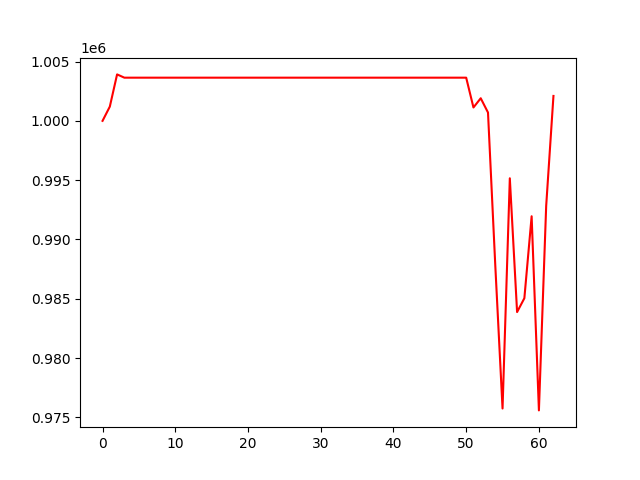

Source data for this figure (header and first rows):
, 0
0, 1000000
1, 1001201
2, 1003917
3, 1003641
4, 1003641
5, 1003641
6, 1003641
7, 1003641
8, 1003641
9, 1003641
10, 1003641
11, 1003641
12, 1003641
13, 1003641
14, 1003641
15, 1003641
16, 1003641
17, 1003641
18, 1003641
19, 1003641
20, 1003641
21, 1003641
22, 1003641
23, 1003641
24, 1003641
25, 1003641
26, 1003641
27, 1003641
28, 1003641
29, 1003641
30, 1003641
31, 1003641
32, 1003641
33, 1003641
34, 1003641
35, 1003641
36, 1003641
37, 1003641
38, 1003641
39, 1003641
40, 1003641
41, 1003641
42, 1003641
43, 1003641
44, 1003641
45, 1003641
46, 1003641
47, 1003641
48, 1003641
49, 1003641
50, 1003641
51, 1001128
52, 1001906
53, 1000701
54, 987823
55, 975742
56, 995157
57, 983875
58, 985043
59, 991955
... 3 more rows
